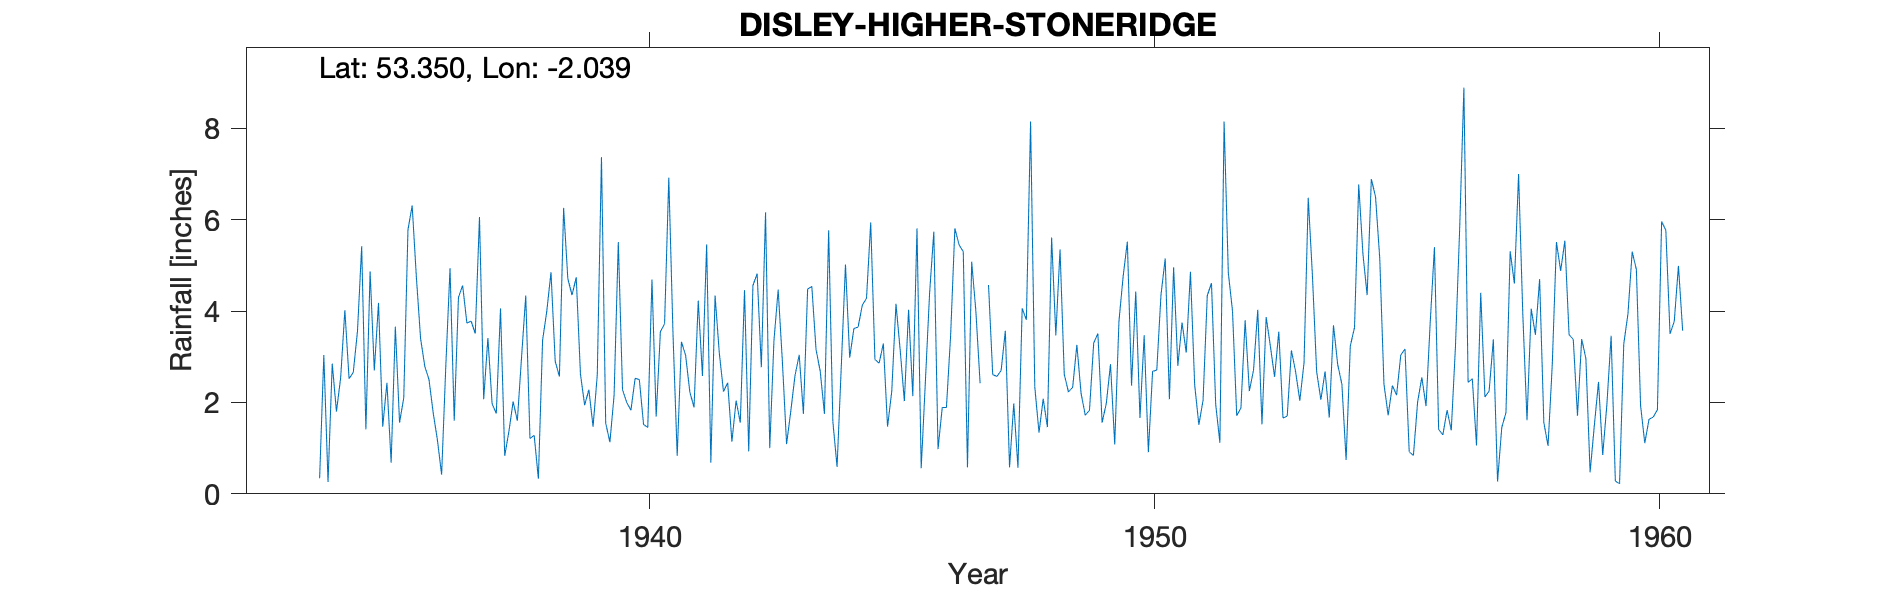

Source data for this figure (header and first rows):
DISLEY-HIGHER-STONERIDGE, , , , , , , , , , , , , , , , , , , , , , , 
Grid ref, SJ975837, Long, -2.039, Lat, 53.35, Elevation, 750, ft., , , , , , , , , , , , , , , 
Station no, 2733/3, , , , , , , , , , , , , , , , , , , , , , 
, 1931, 1932, 1933, 1934, 1935, 1936, 1937, 1938, 1939, 1940, 1941, 1942, 1943, 1944, 1945, 1946, 1947, 1948, 1949, 1950, 1951, 1952, 1953
January, , , , 3.04, 2.7, 2.79, 3.51, 4.34, 4.74, 2, 0.83, 2.43, 4.47, 5.77, 2.86, 4.4, 2.42, 8.15, 2.2, 2.37, 3.75, 4, 1.66
February, , , , 0.26, 4.18, 2.5, 6.06, 1.21, 2.62, 1.83, 3.33, 1.14, 2.9, 1.58, 3.29, 5.74, , 2.34, 1.72, 4.43, 3.09, 1.71, 1.7
March, , , , 2.85, 1.47, 1.77, 2.07, 1.28, 1.94, 2.53, 3.03, 2.04, 1.09, 0.59, 1.47, 0.98, 4.57, 1.34, 1.83, 1.66, 4.86, 1.88, 3.14
April, , , , 1.8, 2.43, 1.18, 3.41, 0.33, 2.28, 2.5, 2.23, 1.56, 1.81, 2.78, 2.24, 1.89, 2.61, 2.08, 3.3, 3.47, 2.39, 3.8, 2.67
May, , , , 2.54, 0.68, 0.42, 1.97, 3.36, 1.47, 1.52, 1.89, 4.46, 2.59, 5.02, 4.16, 1.89, 2.57, 1.46, 3.51, 0.91, 1.51, 2.25, 2.04
June, , , , 4.02, 3.66, 2.81, 1.76, 4, 2.6, 1.45, 4.23, 0.93, 3.04, 2.98, 3.15, 3.48, 2.7, 5.61, 1.56, 2.68, 2.05, 2.71, 2.87
July, , , , 2.52, 1.56, 4.94, 4.06, 4.85, 7.37, 4.69, 2.58, 4.56, 1.75, 3.62, 2.03, 5.81, 3.57, 3.47, 1.98, 2.71, 4.34, 4.03, 6.48
August, , , , 2.66, 2.1, 1.6, 0.83, 2.9, 1.55, 1.69, 5.46, 4.82, 4.48, 3.65, 4.03, 5.45, 0.58, 5.35, 2.84, 4.36, 4.61, 1.52, 4.77
September, , , , 3.56, 5.78, 4.3, 1.37, 2.57, 1.13, 3.55, 0.68, 2.77, 4.54, 4.13, 2.14, 5.3, 1.98, 2.62, 1.08, 5.15, 1.96, 3.87, 2.67
October, , , , 5.42, 6.31, 4.56, 2.02, 6.26, 2.16, 3.72, 4.34, 6.16, 3.16, 4.28, 5.81, 0.58, 0.57, 2.23, 3.77, 2.07, 1.12, 3.23, 2.06
November, , , , 1.41, 4.74, 3.74, 1.6, 4.71, 5.51, 6.92, 3.09, 1, 2.68, 5.94, 0.56, 5.08, 4.06, 2.33, 4.76, 4.96, 8.15, 2.56, 2.68
December, , , 0.34, 4.87, 3.4, 3.78, 2.99, 4.35, 2.28, 3.5, 2.24, 3.36, 1.75, 2.94, 2.47, 3.99, 3.81, 3.26, 5.52, 2.8, 4.84, 3.55, 1.67
Total, , , , 34.95, 39.01, 34.39, 31.65, 40.16, 35.65, 35.9, 33.93, 35.23, 34.26, 43.28, 34.21, 44.59, , 40.24, 34.07, 37.57, 42.67, 35.11, 34.41
MIDAS src_id 11960 DISLEY: HIGHER STONER…, , , , , , , , , , , , , , , , , , , , , , , 
NGR is from 1950s record is near Higher …, , , , , , , , , , , , , , , , , , , , , , , 
Jan 1940 corrected for snow but left in …, , , , , , , , , , , , , , , , , , , , , , , 
